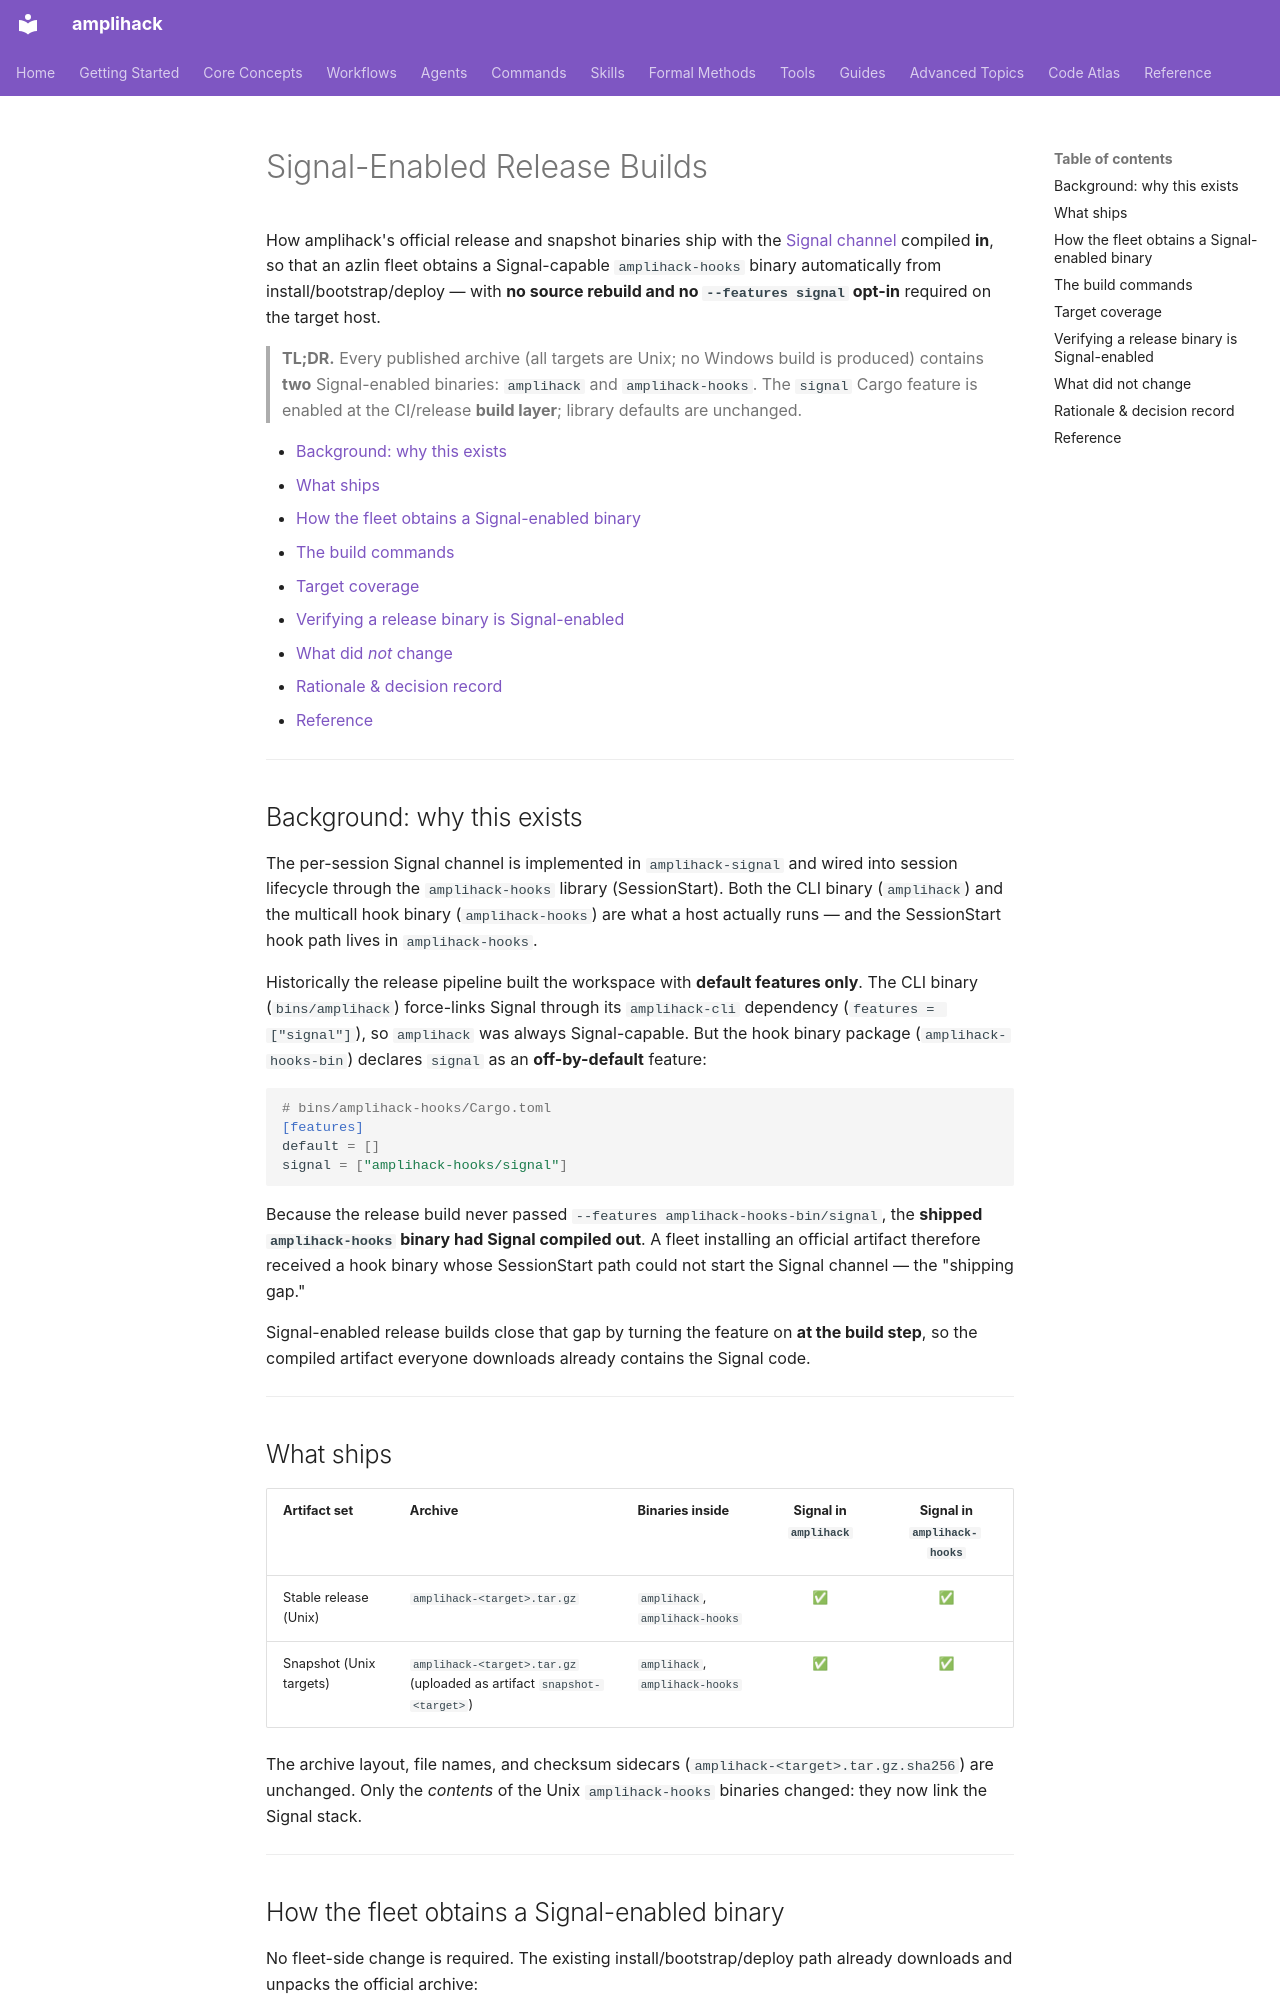

repository: rysweet/amplihack-rs · page: SIGNAL_RELEASE_BUILD/index.html · generator: mkdocs

# Signal-Enabled Release Builds

How amplihack's official release and snapshot binaries ship with the
[Signal channel](signal-channel.md) compiled **in**, so that an azlin fleet
obtains a Signal-capable `amplihack-hooks` binary automatically from
install/bootstrap/deploy — with **no source rebuild and no `--features signal`
opt-in** required on the target host.

> **TL;DR.** Every published archive (all targets are Unix; no Windows build
> is produced) contains **two** Signal-enabled binaries: `amplihack` and
> `amplihack-hooks`. The `signal` Cargo feature is enabled at the CI/release
> **build layer**; library defaults are unchanged.

- [Background: why this exists](#background-why-this-exists)
- [What ships](#what-ships)
- [How the fleet obtains a Signal-enabled binary](#how-the-fleet-obtains-a-signal-enabled-binary)
- [The build commands](#the-build-commands)
- [Target coverage](#target-coverage)
- [Verifying a release binary is Signal-enabled](#verifying-a-release-binary-is-signal-enabled)
- [What did *not* change](#what-did-not-change)
- [Rationale & decision record](#rationale--decision-record)
- [Reference](#reference)

---

## Background: why this exists

The per-session Signal channel is implemented in `amplihack-signal` and wired
into session lifecycle through the `amplihack-hooks` library (SessionStart).
Both the CLI binary (`amplihack`) and the multicall hook binary
(`amplihack-hooks`) are what a host actually runs — and the SessionStart hook
path lives in `amplihack-hooks`.

Historically the release pipeline built the workspace with **default features
only**. The CLI binary (`bins/amplihack`) force-links Signal through its
`amplihack-cli` dependency (`features = ["signal"]`), so `amplihack` was always
Signal-capable. But the hook binary package (`amplihack-hooks-bin`) declares
`signal` as an **off-by-default** feature:

```toml
# bins/amplihack-hooks/Cargo.toml
[features]
default = []
signal = ["amplihack-hooks/signal"]
```

Because the release build never passed `--features amplihack-hooks-bin/signal`,
the **shipped `amplihack-hooks` binary had Signal compiled out**. A fleet
installing an official artifact therefore received a hook binary whose
SessionStart path could not start the Signal channel — the "shipping gap."

Signal-enabled release builds close that gap by turning the feature on **at the
build step**, so the compiled artifact everyone downloads already contains the
Signal code.

---

## What ships

| Artifact set        | Archive                          | Binaries inside                          | Signal in `amplihack` | Signal in `amplihack-hooks` |
| ------------------- | -------------------------------- | ---------------------------------------- | :-------------------: | :-------------------------: |
| Stable release (Unix) | `amplihack-<target>.tar.gz` | `amplihack`, `amplihack-hooks` | ✅ | ✅ |
| Snapshot (Unix targets) | `amplihack-<target>.tar.gz` (uploaded as artifact `snapshot-<target>`) | `amplihack`, `amplihack-hooks` | ✅ | ✅ |

The archive layout, file names, and checksum sidecars
(`amplihack-<target>.tar.gz.sha256`) are unchanged. Only the *contents* of the Unix `amplihack-hooks` binaries changed: they now
link the Signal stack.

---
